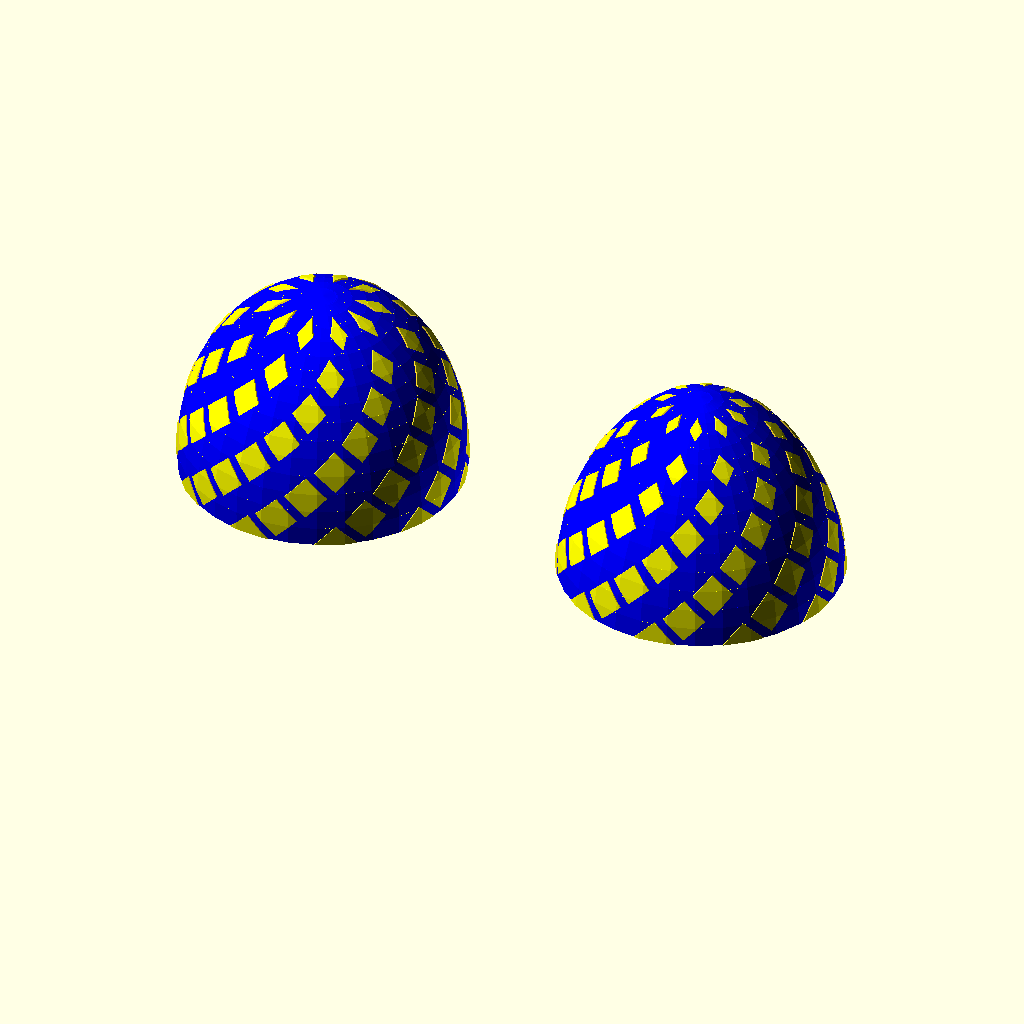
Cell 1: rendered with the file's own defaults.
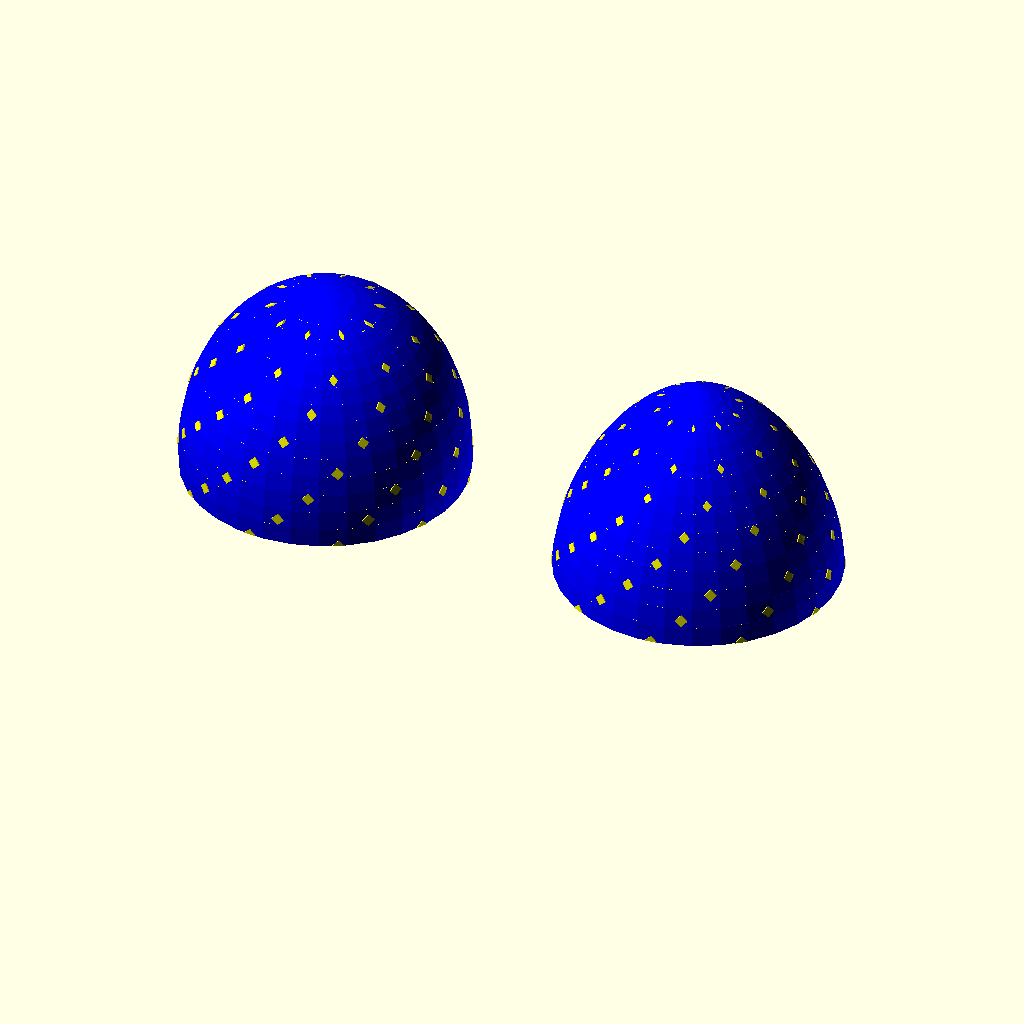
Cell 2: the same model with egg_length = 200.
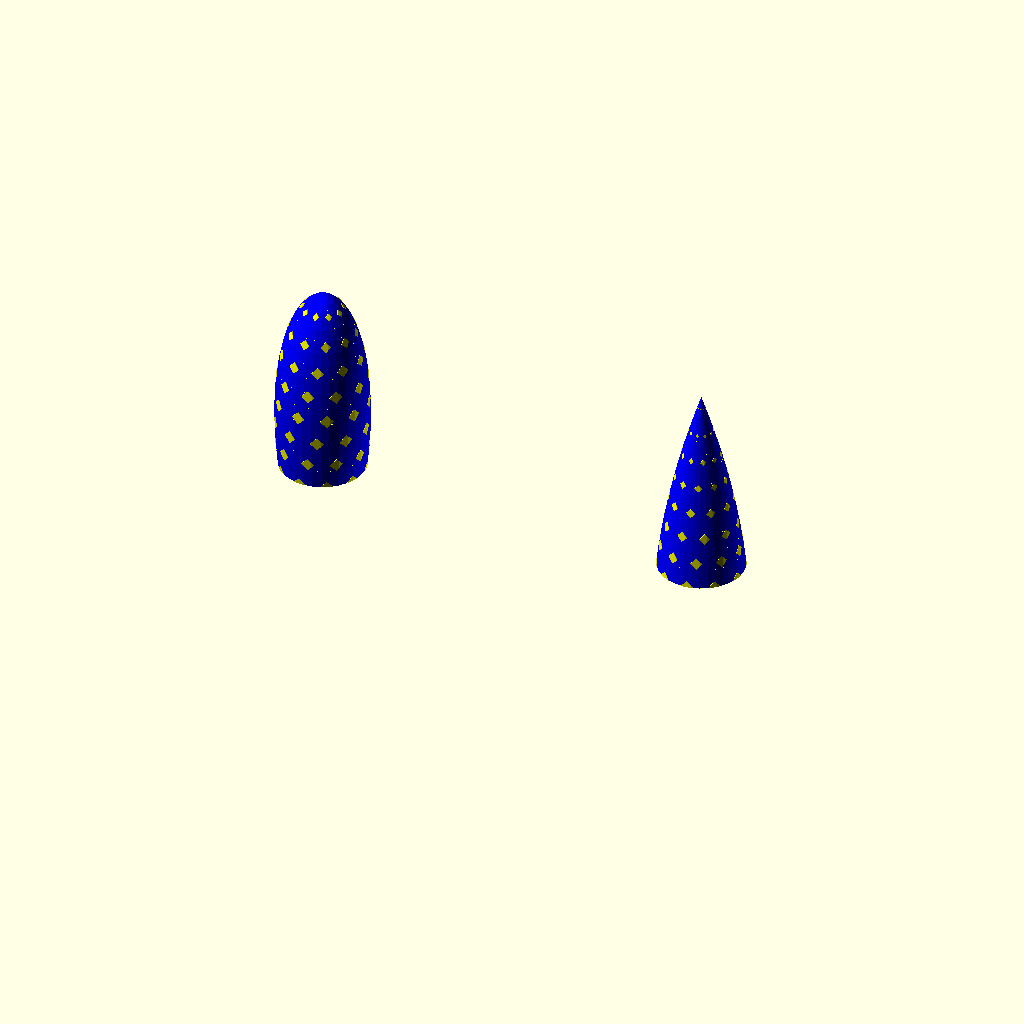
Cell 3 — egg_shape set to 100, the other parameters unchanged.
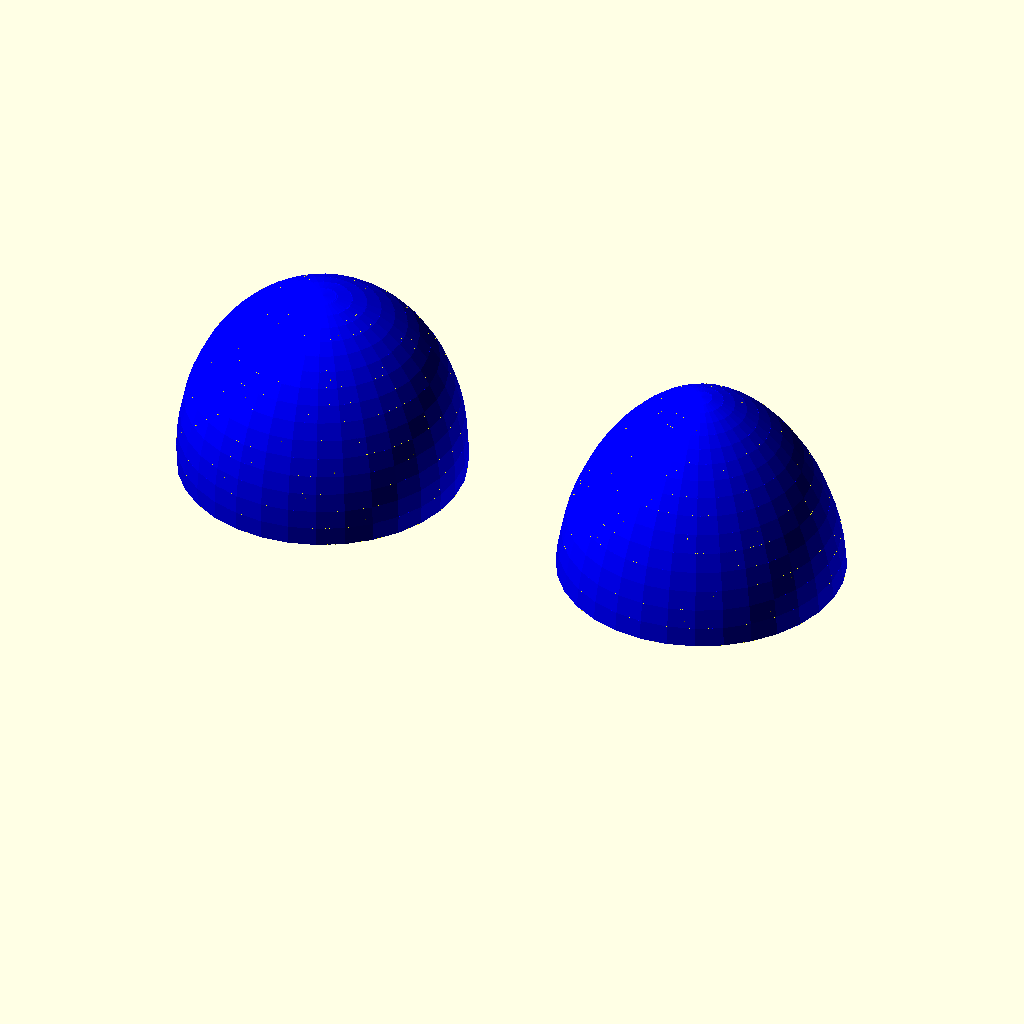
Cell 4 — size_of_feature set to 1, the other parameters unchanged.
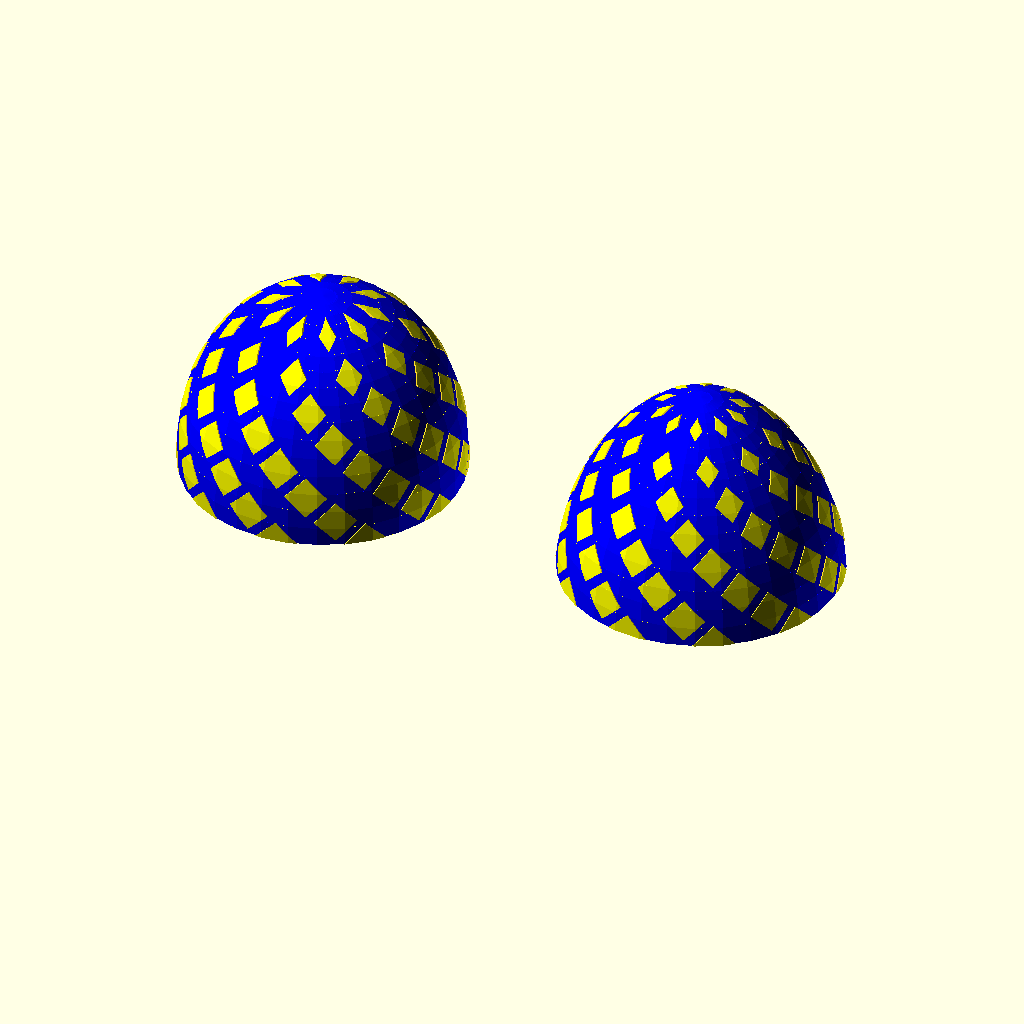
Cell 5: phase = 720 (everything else at default).
The same orthographic view direction (rotation 55°, 0°, 25°; colour scheme Cornfield) for every cell, with the view re-fitted per cell, so scale and position can differ between cells.
OpenSCAD source file inputs/thingiverse/files/thing-294503/Easter-Egg-Maker-for-Customizer/EasterEggsStriped.scad:
//Easter Egg Maker
// Copyright 2014 Richard Swika All Rights Reserved
//Revision C, April 15 2014 (Added solid option to remove internal geometry and make a solid core for infill)
//Revision: B, April 11 2014 (Added Hollow and Bisect)
//Revision: A, April 9 2014 (Added Array Decorator)
//Revision: Original April 4 2014 (Striped Egg Release)
//
/* [Global] */
//Length of the egg (mm)?.
egg_length=60; //[30:200]
//What shape egg? (use 7 for a hen egg; 0 for a sphere; 100 for a blimp)
egg_shape=7; //[0:100]
//What percentage of the interior should have no geometry.
interior=95; //[0:95]
//Do you want the interior to be solid? (so it will be infilled when printed).
solid="yes"; //[yes,no]
//How much should the decoration overhang? (>=5 for single extrusion; 0 for duel extrusion).
overhang=5; //[0..50]
//Do you want it bisected? (Yes for printing without support, no during preview.)
bisect="yes"; //[yes,no]

// Which parts would you like to see?
part = "All"; //[All:Both Egg and Decoration,Egg:Just Egg with no Decoration,Decoration:Just Decoration with no Egg]

/* [Array] */
//Choose how features are positioned.
style="rectangular"; //[polar,rectangular]
//Choose a feature to repeat?
feature="diamond"; //[star,dot,triangle,square,diamond,pentagon,hexagon,octagon]
//Set the relative size of the feature
size_of_feature=45; //[1:75]
//How much rotation over the length of the egg?
phase=360; //[0:720]
//Vary feature size?
proportional="yes"; //[yes,no]


//About how many rows?
number_of_rows=15; //[1:15] 
//About how many columns?
number_of_columns=5; //[1:15] 

/* [Stripes] */
//Where you want the stripes painted?
draw_axis="X"; //[X,Y,Z,XY,XZ,YZ,XYZ]
//About how many stripes do you want?
number_of_stripes=2; //[1:10] 
//How thick of a stripe do you want?
ratio=5; //[1:15]
//How can I tilt your stripes (degrees)?
tilt_angle=0; //[0,5,10,15,30,45]

/* [Hidden] */
preview_tab="Array";
nstripes=number_of_stripes;
function P2R(p)=[p[0]*cos(p[1]),p[0]*sin(p[1])];

/* main */
bisect() hollow_shell(interior/100) easter_egg(l=egg_length,c=egg_shape/10);

module easter_egg(l=60,c=0.7,
							ce="blue", cd="yellow"){
	union(){
		if (part=="All") color(ce) egg(l=l,c=c);
		scale(overhang/1000+1.001)
		if (part!="Egg"){
			 intersection(){
					color(cd) egg(l=l,c=c); decoration(l);}
		} else difference(){
					color(ce) egg(l=l,c=c); decoration(l);}
	}
}

module decoration(l=60){
	if (preview_tab=="Stripes") stripes(l=l);
	else if (preview_tab=="Array"){
		if (style=="rectangular"){
			 spin(n=number_of_columns) 
				row(n=number_of_rows,interval=l/number_of_rows)
				linear_extrude(height=l,twist=0,center=true,convexity=10){
					shape();	};
		}else /*if (style=="polar")*/{
				radiate(nr=number_of_rows,nc=number_of_columns)
				linear_extrude(height=l,twist=0,center=true,convexity=10){
					shape();
				}
			}
	}
}

module shape(){
  if (feature=="star"){star2D(r1=size_of_feature/10,r2=size_of_feature/20);}
  else if (feature=="dot"){circle(d=size_of_feature/10,$fn=32);}
  else if (feature=="triangle"){circle(size_of_feature/10,$fn=3);}
  else if (feature=="square"){square(size_of_feature/10,center=true);}
  else if (feature=="diamond"){rotate(45) square(size_of_feature/10,center=true);}
  else if (feature=="pentagon"){circle(size_of_feature/10,$fn=5);}
  else if (feature=="hexagon"){circle(size_of_feature/10,$fn=6);}
  else if (feature=="octagon"){circle(size_of_feature/10,$fn=8);}
}

module stripes(l=60){
	rotate([0,tilt_angle])
		repeat_on_axis(draw_axis)
			if (1){echo("stri");
					linear_extrude(height=2*l,twist=360*nstripes,center=true,convexity=6,slices=100*nstripes){
					translate([l/2,0,0]) circle(l/2,center=true,$fn=5);
				}
			} else {
				row(n=nstripes,space=(2*l/(2*(nstripes)-3))) 
					cube([0.1*ratio*l/(2*(nstripes)-1),l+1,l+1],center=true);
			}
}

module star2D(r1=100,r2=35,twist=0){
		d=360/10; 
		 points=[P2R([r1,d*0+twist]),P2R([r2,d*1]),
							P2R([r1,d*2+twist]),P2R([r2,d*3]),
							P2R([r1,d*4+twist]),P2R([r2,d*5]),
							P2R([r1,d*6+twist]),P2R([r2,d*7]),
							P2R([r1,d*8+twist]),P2R([r2,d*9])];
		color("yellow",0.5)  rotate(90) polygon(points=points,convexity=4);
}

//egg equation adapted from http://www16.ocn.ne.jp/~akiko-y/Egg
//(y^2 + z^2)^2=4z^3 + (4-4c)zy^2
// c=0.7 produces an almost perfect hen egg outline
// c=0 produces a perfect sphere
// c>1 produces an elongated egg shape
//z ranges from 0 to 1
function egg_outline(c,z)= z >=1 ? 0 : (sqrt(4-4*c-8*z+sqrt(64*c*z+pow(4-4*c,2)))*sqrt(4*z)/sqrt(2))/4;
module egg(l=60,c=0.7,fn=32){
  function z(p)=(1+sin(p*90))/2;	
	step=2/fn;
	union(){
		scale(l) 
		rotate([0,90,0]) //looks more stable like this
		for(p = [-1 : step : 1-step])	{
			assign(z1=z(p),z2=z(p+step)+0.0004){
				assign(r1=egg_outline(c,z1),r2=egg_outline(c,z2)){
					translate([0,0,z1-.5])
					cylinder(r1=r1,r2=r2,h=(z2-z1),$fn=fn);
				}
			}
		}
	}
}

//make a row of n objects along vector V; repeat an object every interval units
module row(n=2, interval=12, v=[1,0,0], vr=[phase/360,0,0]){
	translate((1-n)*(interval*v/2)){
	    for (i = [0:n-1]){
			assign(d=(proportional=="yes") ? 2.8*egg_outline(egg_shape/10,1/(2*n)+i/n) : 1 ){
				translate(i*interval*v) rotate(vr*i*180/n) scale([d,d,1]) child();}
		}
	}
}

module radiate(nr=4, nc=4){
	for (j=[0:nc-1], i = [0:nr-1]){
		assign(d=(proportional=="yes") ? ((0.5+abs(i/nc-0.5))):1){
			rotate([(j/nc-0.5)*180,(i+phase)*180/nr,phase]) scale([d,d,1]) child();}
	}
}

//repeat objects on any axis using any combination of X, Y, and Z
module repeat_on_axis(orient="X"){
	if (search("X",orient)) rotate([0,90,0]) child();
	if (search("Y",orient)) rotate([0,0,0]) child();
	if (search("Z",orient))  rotate([0,0,90]) child();
}

//repeat n objects rotated about axis v
module spin(n=6,v=[1,0,0]){
	for (i=[0:n-1]){rotate(v*i*180/n)child();}
}

//Makes a solid object into hollow shell of its former self
//the size of the inside is factor * size of outside 
module hollow_shell(factor=0.95){
	if ((factor<=0) ) child(0);
	else union(){
	  difference()  {
		translate([0,0,0.01])
		child(0);
		scale(factor) egg(c=egg_shape/10,l=egg_length);
	  }
	 if ((part!="Decoration") && (solid=="yes")) { //Add solid core back for infill
		scale(factor*1.01) egg(c=egg_shape/10,l=egg_length);
	  }
	}
}

//bisect object down the middle and postion the two halfs for printing
module bisect(){
	if (bisect=="yes"){
		difference(){
			rotate([0,90,0]) union(){
				translate([0,0,egg_length/2+1])child(0);
				translate([0,0,-egg_length/2-1]) rotate([0,0,180]) child(0);
			}
			translate([0,0,-1-egg_length/4])
				cube([egg_length*2.1,egg_length*1.05,2+egg_length/2],center=true);
		}
	}
	else {child(0);}
}
Customizer parameters (derived from the source; name, type, default, range or options):
egg_length: number, default 60, range 30 to 200
egg_shape: number, default 7, range 0 to 100
interior: number, default 95, range 0 to 95
solid: string, default "yes", options "yes", "no"
overhang: number, default 5
bisect: string, default "yes", options "yes", "no"
part: string, default "All", options "All", "Egg", "Decoration"
style: string, default "rectangular", options "polar", "rectangular"
feature: string, default "diamond", options "star", "dot", "triangle", "square", "diamond", "pentagon", "hexagon", "octagon"
size_of_feature: number, default 45, range 1 to 75
phase: number, default 360, range 0 to 720
proportional: string, default "yes", options "yes", "no"
number_of_rows: number, default 15, range 1 to 15
number_of_columns: number, default 5, range 1 to 15
draw_axis: string, default "X", options "X", "Y", "Z", "XY", "XZ", "YZ", "XYZ"
number_of_stripes: number, default 2, range 1 to 10
ratio: number, default 5, range 1 to 15
tilt_angle: number, default 0, options 0, 5, 10, 15, 30, 45
